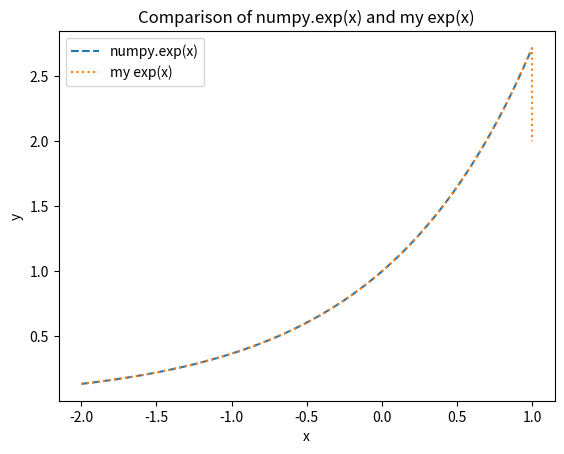

This figure's Python source:
import numpy as np
import matplotlib.pyplot as plt

def factorial(n):
    if n == 0 or n == 1:
        return 1
    else:
        return n * factorial(n - 1)

def calculate_exponential(x, tolerance=1e-10):
    result = 1.0
    term = 1.0

    i = 1
    kmax = 1000
    for k in range(kmax):
        t0 = term
        term = (x ** i) / factorial(i)
        result += term
        i += 1
        delta_t = abs(term - t0)
        if delta_t < tolerance:
            break

    return result

if __name__ == '__main__':
    x_values = np.linspace(-2, 1, 10000)
    y_numpy = np.exp(x_values)
    y_user_defined = [calculate_exponential(x) for x in x_values]

    plt.plot(x_values, y_numpy, label='numpy.exp(x)', linestyle='--')
    plt.plot(x_values, y_user_defined, label='my exp(x)', linestyle=':')
    plt.xlabel('x')
    plt.ylabel('y')
    plt.legend()
    plt.title('Comparison of numpy.exp(x) and my exp(x)')
    # plt.grid(True)
    plt.show()
